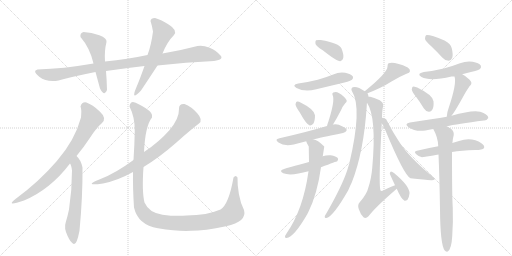
t = 0.00 s
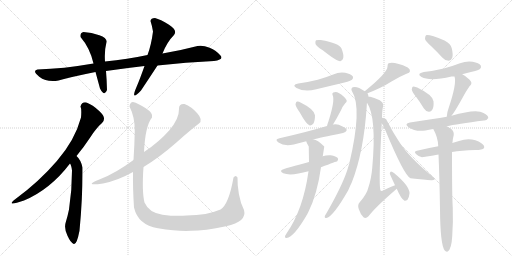
t = 3.75 s
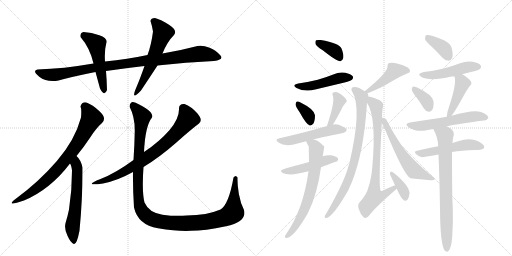
t = 7.51 s
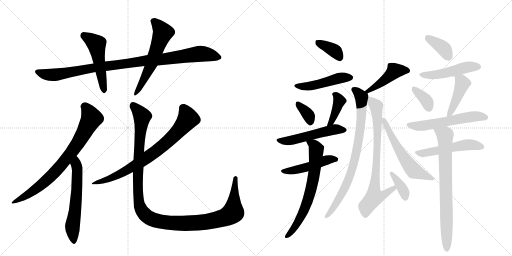
t = 11.26 s
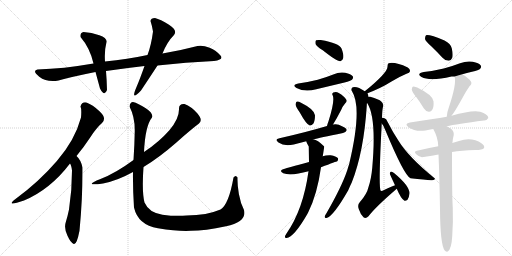
t = 15.01 s
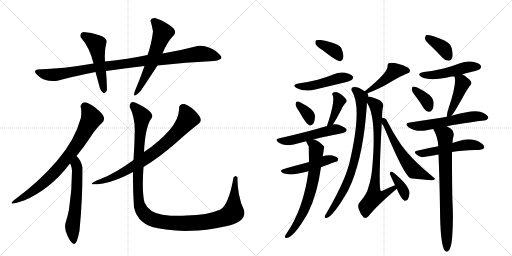
t = 18.77 s

The animated SVG that drew these frames (rendered in a browser with its animation timeline set to each time). Animation: 26 CSS @keyframes rules; one cycle of 18.77 s.

<svg version="1.1" viewBox="0 0 2048 1024" xmlns="http://www.w3.org/2000/svg">
  <g stroke="lightgray" stroke-dasharray="1,1" stroke-width="1" transform="scale(4, 4)">
    <line x1="0" y1="0" x2="256" y2="256"></line>
    <line x1="256" y1="0" x2="0" y2="256"></line>
    <line x1="128" y1="0" x2="128" y2="256"></line>
    <line x1="0" y1="128" x2="256" y2="128"></line>
    <line x1="256" y1="0" x2="512" y2="256"></line>
    <line x1="512" y1="0" x2="256" y2="256"></line>
    <line x1="384" y1="0" x2="384" y2="256"></line>
    <line x1="256" y1="128" x2="512" y2="128"></line>
  </g>
<g transform="scale(1, -1) translate(0, -850)">
   <style type="text/css">
    @keyframes keyframes0 {
      from {
       stroke: black;
       stroke-dashoffset: 986;
       stroke-width: 128;
       }
       76% {
       animation-timing-function: step-end;
       stroke: black;
       stroke-dashoffset: 0;
       stroke-width: 128;
       }
       to {
       stroke: black;
       stroke-width: 1024;
       }
       }
       #make-me-a-hanzi-animation-0 {
         animation: keyframes0 1.052409s both;
         animation-delay: 0.000000s;
         animation-timing-function: linear;
       }
    @keyframes keyframes1 {
      from {
       stroke: black;
       stroke-dashoffset: 501;
       stroke-width: 128;
       }
       62% {
       animation-timing-function: step-end;
       stroke: black;
       stroke-dashoffset: 0;
       stroke-width: 128;
       }
       to {
       stroke: black;
       stroke-width: 1024;
       }
       }
       #make-me-a-hanzi-animation-1 {
         animation: keyframes1 0.657715s both;
         animation-delay: 1.052409s;
         animation-timing-function: linear;
       }
    @keyframes keyframes2 {
      from {
       stroke: black;
       stroke-dashoffset: 573;
       stroke-width: 128;
       }
       65% {
       animation-timing-function: step-end;
       stroke: black;
       stroke-dashoffset: 0;
       stroke-width: 128;
       }
       to {
       stroke: black;
       stroke-width: 1024;
       }
       }
       #make-me-a-hanzi-animation-2 {
         animation: keyframes2 0.716309s both;
         animation-delay: 1.710124s;
         animation-timing-function: linear;
       }
    @keyframes keyframes3 {
      from {
       stroke: black;
       stroke-dashoffset: 756;
       stroke-width: 128;
       }
       71% {
       animation-timing-function: step-end;
       stroke: black;
       stroke-dashoffset: 0;
       stroke-width: 128;
       }
       to {
       stroke: black;
       stroke-width: 1024;
       }
       }
       #make-me-a-hanzi-animation-3 {
         animation: keyframes3 0.865234s both;
         animation-delay: 2.426432s;
         animation-timing-function: linear;
       }
    @keyframes keyframes4 {
      from {
       stroke: black;
       stroke-dashoffset: 591;
       stroke-width: 128;
       }
       66% {
       animation-timing-function: step-end;
       stroke: black;
       stroke-dashoffset: 0;
       stroke-width: 128;
       }
       to {
       stroke: black;
       stroke-width: 1024;
       }
       }
       #make-me-a-hanzi-animation-4 {
         animation: keyframes4 0.730957s both;
         animation-delay: 3.291667s;
         animation-timing-function: linear;
       }
    @keyframes keyframes5 {
      from {
       stroke: black;
       stroke-dashoffset: 754;
       stroke-width: 128;
       }
       71% {
       animation-timing-function: step-end;
       stroke: black;
       stroke-dashoffset: 0;
       stroke-width: 128;
       }
       to {
       stroke: black;
       stroke-width: 1024;
       }
       }
       #make-me-a-hanzi-animation-5 {
         animation: keyframes5 0.863607s both;
         animation-delay: 4.022624s;
         animation-timing-function: linear;
       }
    @keyframes keyframes6 {
      from {
       stroke: black;
       stroke-dashoffset: 1218;
       stroke-width: 128;
       }
       80% {
       animation-timing-function: step-end;
       stroke: black;
       stroke-dashoffset: 0;
       stroke-width: 128;
       }
       to {
       stroke: black;
       stroke-width: 1024;
       }
       }
       #make-me-a-hanzi-animation-6 {
         animation: keyframes6 1.241211s both;
         animation-delay: 4.886230s;
         animation-timing-function: linear;
       }
    @keyframes keyframes7 {
      from {
       stroke: black;
       stroke-dashoffset: 371;
       stroke-width: 128;
       }
       55% {
       animation-timing-function: step-end;
       stroke: black;
       stroke-dashoffset: 0;
       stroke-width: 128;
       }
       to {
       stroke: black;
       stroke-width: 1024;
       }
       }
       #make-me-a-hanzi-animation-7 {
         animation: keyframes7 0.551921s both;
         animation-delay: 6.127441s;
         animation-timing-function: linear;
       }
    @keyframes keyframes8 {
      from {
       stroke: black;
       stroke-dashoffset: 475;
       stroke-width: 128;
       }
       61% {
       animation-timing-function: step-end;
       stroke: black;
       stroke-dashoffset: 0;
       stroke-width: 128;
       }
       to {
       stroke: black;
       stroke-width: 1024;
       }
       }
       #make-me-a-hanzi-animation-8 {
         animation: keyframes8 0.636556s both;
         animation-delay: 6.679362s;
         animation-timing-function: linear;
       }
    @keyframes keyframes9 {
      from {
       stroke: black;
       stroke-dashoffset: 349;
       stroke-width: 128;
       }
       53% {
       animation-timing-function: step-end;
       stroke: black;
       stroke-dashoffset: 0;
       stroke-width: 128;
       }
       to {
       stroke: black;
       stroke-width: 1024;
       }
       }
       #make-me-a-hanzi-animation-9 {
         animation: keyframes9 0.534017s both;
         animation-delay: 7.315918s;
         animation-timing-function: linear;
       }
    @keyframes keyframes10 {
      from {
       stroke: black;
       stroke-dashoffset: 395;
       stroke-width: 128;
       }
       56% {
       animation-timing-function: step-end;
       stroke: black;
       stroke-dashoffset: 0;
       stroke-width: 128;
       }
       to {
       stroke: black;
       stroke-width: 1024;
       }
       }
       #make-me-a-hanzi-animation-10 {
         animation: keyframes10 0.571452s both;
         animation-delay: 7.849935s;
         animation-timing-function: linear;
       }
    @keyframes keyframes11 {
      from {
       stroke: black;
       stroke-dashoffset: 525;
       stroke-width: 128;
       }
       63% {
       animation-timing-function: step-end;
       stroke: black;
       stroke-dashoffset: 0;
       stroke-width: 128;
       }
       to {
       stroke: black;
       stroke-width: 1024;
       }
       }
       #make-me-a-hanzi-animation-11 {
         animation: keyframes11 0.677246s both;
         animation-delay: 8.421387s;
         animation-timing-function: linear;
       }
    @keyframes keyframes12 {
      from {
       stroke: black;
       stroke-dashoffset: 473;
       stroke-width: 128;
       }
       61% {
       animation-timing-function: step-end;
       stroke: black;
       stroke-dashoffset: 0;
       stroke-width: 128;
       }
       to {
       stroke: black;
       stroke-width: 1024;
       }
       }
       #make-me-a-hanzi-animation-12 {
         animation: keyframes12 0.634928s both;
         animation-delay: 9.098633s;
         animation-timing-function: linear;
       }
    @keyframes keyframes13 {
      from {
       stroke: black;
       stroke-dashoffset: 676;
       stroke-width: 128;
       }
       69% {
       animation-timing-function: step-end;
       stroke: black;
       stroke-dashoffset: 0;
       stroke-width: 128;
       }
       to {
       stroke: black;
       stroke-width: 1024;
       }
       }
       #make-me-a-hanzi-animation-13 {
         animation: keyframes13 0.800130s both;
         animation-delay: 9.733561s;
         animation-timing-function: linear;
       }
    @keyframes keyframes14 {
      from {
       stroke: black;
       stroke-dashoffset: 442;
       stroke-width: 128;
       }
       59% {
       animation-timing-function: step-end;
       stroke: black;
       stroke-dashoffset: 0;
       stroke-width: 128;
       }
       to {
       stroke: black;
       stroke-width: 1024;
       }
       }
       #make-me-a-hanzi-animation-14 {
         animation: keyframes14 0.609701s both;
         animation-delay: 10.533691s;
         animation-timing-function: linear;
       }
    @keyframes keyframes15 {
      from {
       stroke: black;
       stroke-dashoffset: 805;
       stroke-width: 128;
       }
       72% {
       animation-timing-function: step-end;
       stroke: black;
       stroke-dashoffset: 0;
       stroke-width: 128;
       }
       to {
       stroke: black;
       stroke-width: 1024;
       }
       }
       #make-me-a-hanzi-animation-15 {
         animation: keyframes15 0.905111s both;
         animation-delay: 11.143392s;
         animation-timing-function: linear;
       }
    @keyframes keyframes16 {
      from {
       stroke: black;
       stroke-dashoffset: 750;
       stroke-width: 128;
       }
       71% {
       animation-timing-function: step-end;
       stroke: black;
       stroke-dashoffset: 0;
       stroke-width: 128;
       }
       to {
       stroke: black;
       stroke-width: 1024;
       }
       }
       #make-me-a-hanzi-animation-16 {
         animation: keyframes16 0.860352s both;
         animation-delay: 12.048503s;
         animation-timing-function: linear;
       }
    @keyframes keyframes17 {
      from {
       stroke: black;
       stroke-dashoffset: 369;
       stroke-width: 128;
       }
       55% {
       animation-timing-function: step-end;
       stroke: black;
       stroke-dashoffset: 0;
       stroke-width: 128;
       }
       to {
       stroke: black;
       stroke-width: 1024;
       }
       }
       #make-me-a-hanzi-animation-17 {
         animation: keyframes17 0.550293s both;
         animation-delay: 12.908854s;
         animation-timing-function: linear;
       }
    @keyframes keyframes18 {
      from {
       stroke: black;
       stroke-dashoffset: 579;
       stroke-width: 128;
       }
       65% {
       animation-timing-function: step-end;
       stroke: black;
       stroke-dashoffset: 0;
       stroke-width: 128;
       }
       to {
       stroke: black;
       stroke-width: 1024;
       }
       }
       #make-me-a-hanzi-animation-18 {
         animation: keyframes18 0.721191s both;
         animation-delay: 13.459147s;
         animation-timing-function: linear;
       }
    @keyframes keyframes19 {
      from {
       stroke: black;
       stroke-dashoffset: 374;
       stroke-width: 128;
       }
       55% {
       animation-timing-function: step-end;
       stroke: black;
       stroke-dashoffset: 0;
       stroke-width: 128;
       }
       to {
       stroke: black;
       stroke-width: 1024;
       }
       }
       #make-me-a-hanzi-animation-19 {
         animation: keyframes19 0.554362s both;
         animation-delay: 14.180339s;
         animation-timing-function: linear;
       }
    @keyframes keyframes20 {
      from {
       stroke: black;
       stroke-dashoffset: 484;
       stroke-width: 128;
       }
       61% {
       animation-timing-function: step-end;
       stroke: black;
       stroke-dashoffset: 0;
       stroke-width: 128;
       }
       to {
       stroke: black;
       stroke-width: 1024;
       }
       }
       #make-me-a-hanzi-animation-20 {
         animation: keyframes20 0.643880s both;
         animation-delay: 14.734701s;
         animation-timing-function: linear;
       }
    @keyframes keyframes21 {
      from {
       stroke: black;
       stroke-dashoffset: 360;
       stroke-width: 128;
       }
       54% {
       animation-timing-function: step-end;
       stroke: black;
       stroke-dashoffset: 0;
       stroke-width: 128;
       }
       to {
       stroke: black;
       stroke-width: 1024;
       }
       }
       #make-me-a-hanzi-animation-21 {
         animation: keyframes21 0.542969s both;
         animation-delay: 15.378581s;
         animation-timing-function: linear;
       }
    @keyframes keyframes22 {
      from {
       stroke: black;
       stroke-dashoffset: 434;
       stroke-width: 128;
       }
       59% {
       animation-timing-function: step-end;
       stroke: black;
       stroke-dashoffset: 0;
       stroke-width: 128;
       }
       to {
       stroke: black;
       stroke-width: 1024;
       }
       }
       #make-me-a-hanzi-animation-22 {
         animation: keyframes22 0.603190s both;
         animation-delay: 15.921549s;
         animation-timing-function: linear;
       }
    @keyframes keyframes23 {
      from {
       stroke: black;
       stroke-dashoffset: 567;
       stroke-width: 128;
       }
       65% {
       animation-timing-function: step-end;
       stroke: black;
       stroke-dashoffset: 0;
       stroke-width: 128;
       }
       to {
       stroke: black;
       stroke-width: 1024;
       }
       }
       #make-me-a-hanzi-animation-23 {
         animation: keyframes23 0.711426s both;
         animation-delay: 16.524740s;
         animation-timing-function: linear;
       }
    @keyframes keyframes24 {
      from {
       stroke: black;
       stroke-dashoffset: 511;
       stroke-width: 128;
       }
       62% {
       animation-timing-function: step-end;
       stroke: black;
       stroke-dashoffset: 0;
       stroke-width: 128;
       }
       to {
       stroke: black;
       stroke-width: 1024;
       }
       }
       #make-me-a-hanzi-animation-24 {
         animation: keyframes24 0.665853s both;
         animation-delay: 17.236165s;
         animation-timing-function: linear;
       }
    @keyframes keyframes25 {
      from {
       stroke: black;
       stroke-dashoffset: 756;
       stroke-width: 128;
       }
       71% {
       animation-timing-function: step-end;
       stroke: black;
       stroke-dashoffset: 0;
       stroke-width: 128;
       }
       to {
       stroke: black;
       stroke-width: 1024;
       }
       }
       #make-me-a-hanzi-animation-25 {
         animation: keyframes25 0.865234s both;
         animation-delay: 17.902018s;
         animation-timing-function: linear;
       }
</style>
<path d="M 856 606 Q 899 612 880 630 Q 866 649 838.5 659.5 Q 811 670 790 666 Q 726 649 650 636 L 590 630 Q 511 614 420 604 L 374 596 Q 253 575 150 572 Q 127 567 157 543.5 Q 187 520 234 528 Q 287 543 382 562 L 424 566 Q 499 577 578 586 L 630 588 Q 744 601 856 606 Z" fill="lightgray"></path> 
<path d="M 420 604 Q 417 647 426 682 Q 429 698 397.5 709.5 Q 366 721 334 722 Q 319 718 322 702 Q 360 658 374 596 L 382 562 Q 391 529 400 496 Q 418 461 428 490 Q 427 531 424 566 L 420 604 Z" fill="lightgray"></path> 
<path d="M 650 636 Q 668 682 696 710 Q 711 729 676 751 Q 641 773 620 778 Q 603 778 602 766 Q 608 748 612 724 Q 605 669 590 630 L 578 586 Q 559 532 546 502 Q 520 441 564 488 Q 604 548 630 588 L 650 636 Z" fill="lightgray"></path> 
<path d="M 346 440 Q 328 444 322 424 Q 327 414 324 380 Q 300 290 227.5 206 Q 155 122 62 54 Q 19 21 96 48 Q 201 92 280 196 L 306 226 Q 333 259 360 299.5 Q 387 340 408 358 Q 428 378 399 404.5 Q 370 431 346 440 Z" fill="lightgray"></path> 
<path d="M 280 196 Q 285 191 288 168 Q 288 88 276 12 Q 270 -17 263 -39 Q 255 -62 270 -93 Q 283 -122 295 -126 Q 307 -130 318 -73 Q 331 63 330 180 Q 324 210 306 226 C 285 248 267 223 280 196 Z" fill="lightgray"></path> 
<path d="M 574 182 Q 640 223 704.5 279.5 Q 769 336 796 356 Q 813 370 789 397 Q 765 424 738 434 Q 715 436 716 414 Q 717 375 677.5 329.5 Q 638 284 576 242 L 534 210 Q 462 157 402 134 Q 327 104 412 116 Q 469 127 532 162 L 574 182 Z" fill="lightgray"></path> 
<path d="M 934 140 Q 915 32 882 12 Q 829 -11 746 -12 Q 703 -16 649.5 -8.5 Q 596 -1 578 40 Q 567 84 574 182 L 576 242 Q 581 347 608 380 Q 614 397 583 417 Q 552 437 532 442 Q 520 442 518 424 Q 540 381 539 325.5 Q 538 270 534 210 L 532 162 Q 531 98 536 20 Q 552 -50 632 -63 Q 712 -76 764 -73 Q 819 -73 904 -55 Q 989 -37 976 10 Q 962 37 955.5 74 Q 949 111 950 140 Q 943 153 934 140 Z" fill="lightgray"></path> 
<path d="M 1291 649 Q 1348 604 1361 605 Q 1370 606 1373 618 Q 1376 631 1366 656 Q 1357 677 1283 690 Q 1270 691 1264 689 Q 1260 685 1262 674 Q 1266 664 1291 649 Z" fill="lightgray"></path> 
<path d="M 1193 516 Q 1165 510 1186 498 Q 1219 480 1265 493 L 1378 520 Q 1403 527 1408 531 Q 1415 538 1411 545 Q 1404 554 1381 559 Q 1356 563 1333 552 Q 1303 540 1271 531 Q 1235 522 1193 516 Z" fill="lightgray"></path> 
<path d="M 1198 402 Q 1226 351 1239 348 Q 1246 347 1253 355 Q 1260 365 1260 389 Q 1257 413 1204 439 Q 1194 445 1188 444 Q 1184 443 1182 433 Q 1183 423 1198 402 Z" fill="lightgray"></path> 
<path d="M 1332 352 Q 1347 376 1365 411 Q 1369 423 1381 437 Q 1391 446 1384 453 Q 1377 465 1355 478 Q 1345 485 1333 480 Q 1326 476 1331 468 Q 1340 447 1314 365 Q 1310 355 1308 346 C 1301 317 1316 326 1332 352 Z" fill="lightgray"></path> 
<path d="M 1254 292 Q 1275 299 1372 318 Q 1381 318 1387 329 Q 1387 338 1368 345 Q 1350 357 1332 352 L 1308 346 Q 1224 321 1118 297 Q 1096 293 1114 280 Q 1136 264 1175 272 L 1225 285 L 1254 292 Z" fill="lightgray"></path> 
<path d="M 1284 181 Q 1347 205 1349 205 Q 1355 212 1351 218 Q 1345 225 1323 229 Q 1305 230 1291 225 L 1236 202 Q 1146 178 1139 175 Q 1112 168 1133 157 Q 1163 145 1234 165 L 1284 181 Z" fill="lightgray"></path> 
<path d="M 1234 165 Q 1213 12 1146 -84 Q 1142 -90 1140 -94 Q 1139 -104 1146 -102 Q 1176 -99 1230 -5 Q 1231 -1 1233 1 Q 1269 73 1284 181 L 1291 225 Q 1297 263 1297 264 Q 1269 292 1254 292 C 1225 301 1217 303 1225 285 Q 1225 282 1235 264 L 1236 202 L 1234 165 Z" fill="lightgray"></path> 
<path d="M 1470 477 Q 1525 498 1566 524 Q 1597 543 1626 555 Q 1639 559 1640 565 Q 1641 574 1631 580 Q 1579 604 1554 597 Q 1550 593 1550 584 Q 1551 560 1459 485 C 1436 466 1442 466 1470 477 Z" fill="lightgray"></path> 
<path d="M 1474 463 Q 1474 469 1470 477 L 1459 485 Q 1428 507 1411 501 Q 1402 495 1408 485 Q 1450 419 1397 195 Q 1393 183 1389 169 Q 1367 103 1304 -6 Q 1301 -10 1299 -15 Q 1298 -24 1306 -22 Q 1333 -16 1393 89 Q 1399 104 1407 120 Q 1455 241 1467 426 Q 1467 433 1468 439 L 1474 463 Z" fill="lightgray"></path> 
<path d="M 1528 379 Q 1529 413 1532 423 Q 1535 436 1525 444 Q 1516 453 1481 463 Q 1477 464 1474 463 C 1453 467 1454 465 1468 439 Q 1507 382 1489 179 Q 1485 134 1474 102 Q 1468 74 1439 41 Q 1429 31 1435 14 Q 1442 -8 1454 -19 Q 1463 -26 1474 -15 Q 1502 22 1587 95 C 1610 115 1608 120 1580 109 Q 1561 102 1530 87 Q 1526 86 1523 87 Q 1513 96 1527 356 L 1528 379 Z" fill="lightgray"></path> 
<path d="M 1587 95 Q 1605 53 1618 47 Q 1624 46 1630 51 Q 1636 58 1638 76 Q 1639 106 1576 158 Q 1569 164 1564 164 Q 1560 163 1559 155 Q 1559 154 1580 109 L 1587 95 Z" fill="lightgray"></path> 
<path d="M 1527 356 Q 1536 346 1541 330 Q 1617 147 1642 137 Q 1702 131 1724 129 Q 1734 128 1738 132 Q 1742 135 1736 139 Q 1633 223 1594 287 Q 1572 320 1550 363 Q 1546 375 1536 378 Q 1532 379 1528 379 C 1507 383 1509 380 1527 356 Z" fill="lightgray"></path> 
<path d="M 1725 665 Q 1747 644 1770 619 Q 1780 607 1795 607 Q 1804 607 1809 619 Q 1813 632 1807 657 Q 1803 675 1778 688 Q 1717 713 1704 709 Q 1700 705 1700 694 Q 1703 684 1725 665 Z" fill="lightgray"></path> 
<path d="M 1849 553 Q 1867 559 1888 563 Q 1916 570 1920 574 Q 1927 581 1923 588 Q 1916 598 1891 603 Q 1866 607 1840 597 Q 1809 585 1775 576 Q 1738 567 1695 562 Q 1664 556 1686 542 Q 1719 524 1806 544 L 1818 544 L 1849 553 Z" fill="lightgray"></path> 
<path d="M 1664 463 Q 1680 442 1695 417 Q 1702 405 1715 403 Q 1724 402 1729 411 Q 1736 421 1734 445 Q 1731 470 1669 500 Q 1657 504 1652 504 Q 1648 503 1647 492 Q 1648 483 1664 463 Z" fill="lightgray"></path> 
<path d="M 1806 387 Q 1819 402 1858 473 Q 1865 486 1878 505 Q 1890 515 1883 525 Q 1874 538 1849 553 C 1823 569 1811 573 1818 544 Q 1828 517 1794 416 Q 1788 401 1787 383 C 1785 361 1787 363 1806 387 Z" fill="lightgray"></path> 
<path d="M 1787 345 Q 1826 354 1936 368 Q 1946 367 1953 378 Q 1954 388 1934 398 Q 1907 417 1806 387 L 1787 383 Q 1736 374 1640 360 Q 1615 356 1634 341 Q 1661 322 1702 328 Q 1715 331 1733 334 L 1787 345 Z" fill="lightgray"></path> 
<path d="M 1808 242 Q 1845 248 1901 250 Q 1931 250 1936 258 Q 1940 267 1927 276 Q 1887 303 1836 286 Q 1823 283 1809 278 L 1753 265 Q 1713 258 1668 247 Q 1653 244 1665 233 Q 1675 223 1688 221 Q 1694 221 1754 232 L 1808 242 Z" fill="lightgray"></path> 
<path d="M 1754 232 Q 1758 142 1760 14 Q 1761 -130 1779 -152 Q 1783 -158 1791 -156 Q 1806 -147 1809 -93 Q 1813 -38 1811 19 Q 1808 65 1808 242 L 1809 278 Q 1809 279 1810 280 Q 1811 296 1815 310 Q 1816 326 1804 335 L 1787 345 C 1761 360 1719 361 1733 334 Q 1752 301 1753 265 L 1754 232 Z" fill="lightgray"></path> 
      <clipPath id="make-me-a-hanzi-clip-0">
      <path d="M 856 606 Q 899 612 880 630 Q 866 649 838.5 659.5 Q 811 670 790 666 Q 726 649 650 636 L 590 630 Q 511 614 420 604 L 374 596 Q 253 575 150 572 Q 127 567 157 543.5 Q 187 520 234 528 Q 287 543 382 562 L 424 566 Q 499 577 578 586 L 630 588 Q 744 601 856 606 Z" fill="lightgray"></path>
      </clipPath>
      <path clip-path="url(#make-me-a-hanzi-clip-0)" d="M 154 558 L 222 551 L 385 581 L 799 635 L 876 621 " fill="none" id="make-me-a-hanzi-animation-0" stroke-dasharray="858 1716" stroke-linecap="round"></path>

      <clipPath id="make-me-a-hanzi-clip-1">
      <path d="M 420 604 Q 417 647 426 682 Q 429 698 397.5 709.5 Q 366 721 334 722 Q 319 718 322 702 Q 360 658 374 596 L 382 562 Q 391 529 400 496 Q 418 461 428 490 Q 427 531 424 566 L 420 604 Z" fill="lightgray"></path>
      </clipPath>
      <path clip-path="url(#make-me-a-hanzi-clip-1)" d="M 336 707 L 386 674 L 414 491 " fill="none" id="make-me-a-hanzi-animation-1" stroke-dasharray="373 746" stroke-linecap="round"></path>

      <clipPath id="make-me-a-hanzi-clip-2">
      <path d="M 650 636 Q 668 682 696 710 Q 711 729 676 751 Q 641 773 620 778 Q 603 778 602 766 Q 608 748 612 724 Q 605 669 590 630 L 578 586 Q 559 532 546 502 Q 520 441 564 488 Q 604 548 630 588 L 650 636 Z" fill="lightgray"></path>
      </clipPath>
      <path clip-path="url(#make-me-a-hanzi-clip-2)" d="M 616 764 L 652 719 L 601 584 L 560 501 L 546 484 " fill="none" id="make-me-a-hanzi-animation-2" stroke-dasharray="445 890" stroke-linecap="round"></path>

      <clipPath id="make-me-a-hanzi-clip-3">
      <path d="M 346 440 Q 328 444 322 424 Q 327 414 324 380 Q 300 290 227.5 206 Q 155 122 62 54 Q 19 21 96 48 Q 201 92 280 196 L 306 226 Q 333 259 360 299.5 Q 387 340 408 358 Q 428 378 399 404.5 Q 370 431 346 440 Z" fill="lightgray"></path>
      </clipPath>
      <path clip-path="url(#make-me-a-hanzi-clip-3)" d="M 338 423 L 359 395 L 365 373 L 291 247 L 203 144 L 135 87 L 87 59 L 78 45 " fill="none" id="make-me-a-hanzi-animation-3" stroke-dasharray="628 1256" stroke-linecap="round"></path>

      <clipPath id="make-me-a-hanzi-clip-4">
      <path d="M 280 196 Q 285 191 288 168 Q 288 88 276 12 Q 270 -17 263 -39 Q 255 -62 270 -93 Q 283 -122 295 -126 Q 307 -130 318 -73 Q 331 63 330 180 Q 324 210 306 226 C 285 248 267 223 280 196 Z" fill="lightgray"></path>
      </clipPath>
      <path clip-path="url(#make-me-a-hanzi-clip-4)" d="M 306 217 L 307 83 L 290 -51 L 295 -117 " fill="none" id="make-me-a-hanzi-animation-4" stroke-dasharray="463 926" stroke-linecap="round"></path>

      <clipPath id="make-me-a-hanzi-clip-5">
      <path d="M 574 182 Q 640 223 704.5 279.5 Q 769 336 796 356 Q 813 370 789 397 Q 765 424 738 434 Q 715 436 716 414 Q 717 375 677.5 329.5 Q 638 284 576 242 L 534 210 Q 462 157 402 134 Q 327 104 412 116 Q 469 127 532 162 L 574 182 Z" fill="lightgray"></path>
      </clipPath>
      <path clip-path="url(#make-me-a-hanzi-clip-5)" d="M 733 417 L 752 375 L 682 294 L 602 229 L 531 182 L 389 115 " fill="none" id="make-me-a-hanzi-animation-5" stroke-dasharray="626 1252" stroke-linecap="round"></path>

      <clipPath id="make-me-a-hanzi-clip-6">
      <path d="M 934 140 Q 915 32 882 12 Q 829 -11 746 -12 Q 703 -16 649.5 -8.5 Q 596 -1 578 40 Q 567 84 574 182 L 576 242 Q 581 347 608 380 Q 614 397 583 417 Q 552 437 532 442 Q 520 442 518 424 Q 540 381 539 325.5 Q 538 270 534 210 L 532 162 Q 531 98 536 20 Q 552 -50 632 -63 Q 712 -76 764 -73 Q 819 -73 904 -55 Q 989 -37 976 10 Q 962 37 955.5 74 Q 949 111 950 140 Q 943 153 934 140 Z" fill="lightgray"></path>
      </clipPath>
      <path clip-path="url(#make-me-a-hanzi-clip-6)" d="M 533 427 L 569 383 L 558 290 L 552 79 L 561 19 L 591 -18 L 628 -34 L 734 -44 L 823 -38 L 909 -15 L 932 0 L 937 128 L 942 138 " fill="none" id="make-me-a-hanzi-animation-6" stroke-dasharray="1090 2180" stroke-linecap="round"></path>

      <clipPath id="make-me-a-hanzi-clip-7">
      <path d="M 1291 649 Q 1348 604 1361 605 Q 1370 606 1373 618 Q 1376 631 1366 656 Q 1357 677 1283 690 Q 1270 691 1264 689 Q 1260 685 1262 674 Q 1266 664 1291 649 Z" fill="lightgray"></path>
      </clipPath>
      <path clip-path="url(#make-me-a-hanzi-clip-7)" d="M 1269 681 L 1342 644 L 1360 616 " fill="none" id="make-me-a-hanzi-animation-7" stroke-dasharray="243 486" stroke-linecap="round"></path>

      <clipPath id="make-me-a-hanzi-clip-8">
      <path d="M 1193 516 Q 1165 510 1186 498 Q 1219 480 1265 493 L 1378 520 Q 1403 527 1408 531 Q 1415 538 1411 545 Q 1404 554 1381 559 Q 1356 563 1333 552 Q 1303 540 1271 531 Q 1235 522 1193 516 Z" fill="lightgray"></path>
      </clipPath>
      <path clip-path="url(#make-me-a-hanzi-clip-8)" d="M 1187 508 L 1210 503 L 1252 508 L 1364 539 L 1401 540 " fill="none" id="make-me-a-hanzi-animation-8" stroke-dasharray="347 694" stroke-linecap="round"></path>

      <clipPath id="make-me-a-hanzi-clip-9">
      <path d="M 1198 402 Q 1226 351 1239 348 Q 1246 347 1253 355 Q 1260 365 1260 389 Q 1257 413 1204 439 Q 1194 445 1188 444 Q 1184 443 1182 433 Q 1183 423 1198 402 Z" fill="lightgray"></path>
      </clipPath>
      <path clip-path="url(#make-me-a-hanzi-clip-9)" d="M 1191 435 L 1229 397 L 1242 360 " fill="none" id="make-me-a-hanzi-animation-9" stroke-dasharray="221 442" stroke-linecap="round"></path>

      <clipPath id="make-me-a-hanzi-clip-10">
      <path d="M 1332 352 Q 1347 376 1365 411 Q 1369 423 1381 437 Q 1391 446 1384 453 Q 1377 465 1355 478 Q 1345 485 1333 480 Q 1326 476 1331 468 Q 1340 447 1314 365 Q 1310 355 1308 346 C 1301 317 1316 326 1332 352 Z" fill="lightgray"></path>
      </clipPath>
      <path clip-path="url(#make-me-a-hanzi-clip-10)" d="M 1340 473 L 1357 447 L 1336 386 L 1314 349 " fill="none" id="make-me-a-hanzi-animation-10" stroke-dasharray="267 534" stroke-linecap="round"></path>

      <clipPath id="make-me-a-hanzi-clip-11">
      <path d="M 1254 292 Q 1275 299 1372 318 Q 1381 318 1387 329 Q 1387 338 1368 345 Q 1350 357 1332 352 L 1308 346 Q 1224 321 1118 297 Q 1096 293 1114 280 Q 1136 264 1175 272 L 1225 285 L 1254 292 Z" fill="lightgray"></path>
      </clipPath>
      <path clip-path="url(#make-me-a-hanzi-clip-11)" d="M 1115 289 L 1136 285 L 1189 294 L 1340 333 L 1378 330 " fill="none" id="make-me-a-hanzi-animation-11" stroke-dasharray="397 794" stroke-linecap="round"></path>

      <clipPath id="make-me-a-hanzi-clip-12">
      <path d="M 1284 181 Q 1347 205 1349 205 Q 1355 212 1351 218 Q 1345 225 1323 229 Q 1305 230 1291 225 L 1236 202 Q 1146 178 1139 175 Q 1112 168 1133 157 Q 1163 145 1234 165 L 1284 181 Z" fill="lightgray"></path>
      </clipPath>
      <path clip-path="url(#make-me-a-hanzi-clip-12)" d="M 1134 167 L 1202 174 L 1301 208 L 1345 212 " fill="none" id="make-me-a-hanzi-animation-12" stroke-dasharray="345 690" stroke-linecap="round"></path>

      <clipPath id="make-me-a-hanzi-clip-13">
      <path d="M 1234 165 Q 1213 12 1146 -84 Q 1142 -90 1140 -94 Q 1139 -104 1146 -102 Q 1176 -99 1230 -5 Q 1231 -1 1233 1 Q 1269 73 1284 181 L 1291 225 Q 1297 263 1297 264 Q 1269 292 1254 292 C 1225 301 1217 303 1225 285 Q 1225 282 1235 264 L 1236 202 L 1234 165 Z" fill="lightgray"></path>
      </clipPath>
      <path clip-path="url(#make-me-a-hanzi-clip-13)" d="M 1233 284 L 1254 272 L 1265 253 L 1252 126 L 1219 15 L 1181 -56 L 1148 -94 " fill="none" id="make-me-a-hanzi-animation-13" stroke-dasharray="548 1096" stroke-linecap="round"></path>

      <clipPath id="make-me-a-hanzi-clip-14">
      <path d="M 1470 477 Q 1525 498 1566 524 Q 1597 543 1626 555 Q 1639 559 1640 565 Q 1641 574 1631 580 Q 1579 604 1554 597 Q 1550 593 1550 584 Q 1551 560 1459 485 C 1436 466 1442 466 1470 477 Z" fill="lightgray"></path>
      </clipPath>
      <path clip-path="url(#make-me-a-hanzi-clip-14)" d="M 1631 567 L 1578 567 L 1502 503 L 1471 490 " fill="none" id="make-me-a-hanzi-animation-14" stroke-dasharray="314 628" stroke-linecap="round"></path>

      <clipPath id="make-me-a-hanzi-clip-15">
      <path d="M 1474 463 Q 1474 469 1470 477 L 1459 485 Q 1428 507 1411 501 Q 1402 495 1408 485 Q 1450 419 1397 195 Q 1393 183 1389 169 Q 1367 103 1304 -6 Q 1301 -10 1299 -15 Q 1298 -24 1306 -22 Q 1333 -16 1393 89 Q 1399 104 1407 120 Q 1455 241 1467 426 Q 1467 433 1468 439 L 1474 463 Z" fill="lightgray"></path>
      </clipPath>
      <path clip-path="url(#make-me-a-hanzi-clip-15)" d="M 1416 492 L 1446 461 L 1439 315 L 1425 238 L 1399 144 L 1373 84 L 1307 -14 " fill="none" id="make-me-a-hanzi-animation-15" stroke-dasharray="677 1354" stroke-linecap="round"></path>

      <clipPath id="make-me-a-hanzi-clip-16">
      <path d="M 1528 379 Q 1529 413 1532 423 Q 1535 436 1525 444 Q 1516 453 1481 463 Q 1477 464 1474 463 C 1453 467 1454 465 1468 439 Q 1507 382 1489 179 Q 1485 134 1474 102 Q 1468 74 1439 41 Q 1429 31 1435 14 Q 1442 -8 1454 -19 Q 1463 -26 1474 -15 Q 1502 22 1587 95 C 1610 115 1608 120 1580 109 Q 1561 102 1530 87 Q 1526 86 1523 87 Q 1513 96 1527 356 L 1528 379 Z" fill="lightgray"></path>
      </clipPath>
      <path clip-path="url(#make-me-a-hanzi-clip-16)" d="M 1478 456 L 1505 423 L 1513 342 L 1498 62 L 1538 72 L 1578 99 " fill="none" id="make-me-a-hanzi-animation-16" stroke-dasharray="622 1244" stroke-linecap="round"></path>

      <clipPath id="make-me-a-hanzi-clip-17">
      <path d="M 1587 95 Q 1605 53 1618 47 Q 1624 46 1630 51 Q 1636 58 1638 76 Q 1639 106 1576 158 Q 1569 164 1564 164 Q 1560 163 1559 155 Q 1559 154 1580 109 L 1587 95 Z" fill="lightgray"></path>
      </clipPath>
      <path clip-path="url(#make-me-a-hanzi-clip-17)" d="M 1567 156 L 1607 100 L 1621 58 " fill="none" id="make-me-a-hanzi-animation-17" stroke-dasharray="241 482" stroke-linecap="round"></path>

      <clipPath id="make-me-a-hanzi-clip-18">
      <path d="M 1527 356 Q 1536 346 1541 330 Q 1617 147 1642 137 Q 1702 131 1724 129 Q 1734 128 1738 132 Q 1742 135 1736 139 Q 1633 223 1594 287 Q 1572 320 1550 363 Q 1546 375 1536 378 Q 1532 379 1528 379 C 1507 383 1509 380 1527 356 Z" fill="lightgray"></path>
      </clipPath>
      <path clip-path="url(#make-me-a-hanzi-clip-18)" d="M 1531 373 L 1579 276 L 1646 178 L 1656 167 L 1730 134 " fill="none" id="make-me-a-hanzi-animation-18" stroke-dasharray="451 902" stroke-linecap="round"></path>

      <clipPath id="make-me-a-hanzi-clip-19">
      <path d="M 1725 665 Q 1747 644 1770 619 Q 1780 607 1795 607 Q 1804 607 1809 619 Q 1813 632 1807 657 Q 1803 675 1778 688 Q 1717 713 1704 709 Q 1700 705 1700 694 Q 1703 684 1725 665 Z" fill="lightgray"></path>
      </clipPath>
      <path clip-path="url(#make-me-a-hanzi-clip-19)" d="M 1708 700 L 1770 660 L 1794 623 " fill="none" id="make-me-a-hanzi-animation-19" stroke-dasharray="246 492" stroke-linecap="round"></path>

      <clipPath id="make-me-a-hanzi-clip-20">
      <path d="M 1849 553 Q 1867 559 1888 563 Q 1916 570 1920 574 Q 1927 581 1923 588 Q 1916 598 1891 603 Q 1866 607 1840 597 Q 1809 585 1775 576 Q 1738 567 1695 562 Q 1664 556 1686 542 Q 1719 524 1806 544 L 1818 544 L 1849 553 Z" fill="lightgray"></path>
      </clipPath>
      <path clip-path="url(#make-me-a-hanzi-clip-20)" d="M 1688 553 L 1755 552 L 1862 580 L 1912 583 " fill="none" id="make-me-a-hanzi-animation-20" stroke-dasharray="356 712" stroke-linecap="round"></path>

      <clipPath id="make-me-a-hanzi-clip-21">
      <path d="M 1664 463 Q 1680 442 1695 417 Q 1702 405 1715 403 Q 1724 402 1729 411 Q 1736 421 1734 445 Q 1731 470 1669 500 Q 1657 504 1652 504 Q 1648 503 1647 492 Q 1648 483 1664 463 Z" fill="lightgray"></path>
      </clipPath>
      <path clip-path="url(#make-me-a-hanzi-clip-21)" d="M 1654 496 L 1697 458 L 1717 416 " fill="none" id="make-me-a-hanzi-animation-21" stroke-dasharray="232 464" stroke-linecap="round"></path>

      <clipPath id="make-me-a-hanzi-clip-22">
      <path d="M 1806 387 Q 1819 402 1858 473 Q 1865 486 1878 505 Q 1890 515 1883 525 Q 1874 538 1849 553 C 1823 569 1811 573 1818 544 Q 1828 517 1794 416 Q 1788 401 1787 383 C 1785 361 1787 363 1806 387 Z" fill="lightgray"></path>
      </clipPath>
      <path clip-path="url(#make-me-a-hanzi-clip-22)" d="M 1824 542 L 1850 515 L 1808 412 L 1791 388 " fill="none" id="make-me-a-hanzi-animation-22" stroke-dasharray="306 612" stroke-linecap="round"></path>

      <clipPath id="make-me-a-hanzi-clip-23">
      <path d="M 1787 345 Q 1826 354 1936 368 Q 1946 367 1953 378 Q 1954 388 1934 398 Q 1907 417 1806 387 L 1787 383 Q 1736 374 1640 360 Q 1615 356 1634 341 Q 1661 322 1702 328 Q 1715 331 1733 334 L 1787 345 Z" fill="lightgray"></path>
      </clipPath>
      <path clip-path="url(#make-me-a-hanzi-clip-23)" d="M 1636 351 L 1692 347 L 1890 384 L 1943 380 " fill="none" id="make-me-a-hanzi-animation-23" stroke-dasharray="439 878" stroke-linecap="round"></path>

      <clipPath id="make-me-a-hanzi-clip-24">
      <path d="M 1808 242 Q 1845 248 1901 250 Q 1931 250 1936 258 Q 1940 267 1927 276 Q 1887 303 1836 286 Q 1823 283 1809 278 L 1753 265 Q 1713 258 1668 247 Q 1653 244 1665 233 Q 1675 223 1688 221 Q 1694 221 1754 232 L 1808 242 Z" fill="lightgray"></path>
      </clipPath>
      <path clip-path="url(#make-me-a-hanzi-clip-24)" d="M 1677 238 L 1740 244 L 1863 271 L 1900 270 L 1928 262 " fill="none" id="make-me-a-hanzi-animation-24" stroke-dasharray="383 766" stroke-linecap="round"></path>

      <clipPath id="make-me-a-hanzi-clip-25">
      <path d="M 1754 232 Q 1758 142 1760 14 Q 1761 -130 1779 -152 Q 1783 -158 1791 -156 Q 1806 -147 1809 -93 Q 1813 -38 1811 19 Q 1808 65 1808 242 L 1809 278 Q 1809 279 1810 280 Q 1811 296 1815 310 Q 1816 326 1804 335 L 1787 345 C 1761 360 1719 361 1733 334 Q 1752 301 1753 265 L 1754 232 Z" fill="lightgray"></path>
      </clipPath>
      <path clip-path="url(#make-me-a-hanzi-clip-25)" d="M 1741 330 L 1780 309 L 1787 -147 " fill="none" id="make-me-a-hanzi-animation-25" stroke-dasharray="628 1256" stroke-linecap="round"></path>

</g>
</svg>
